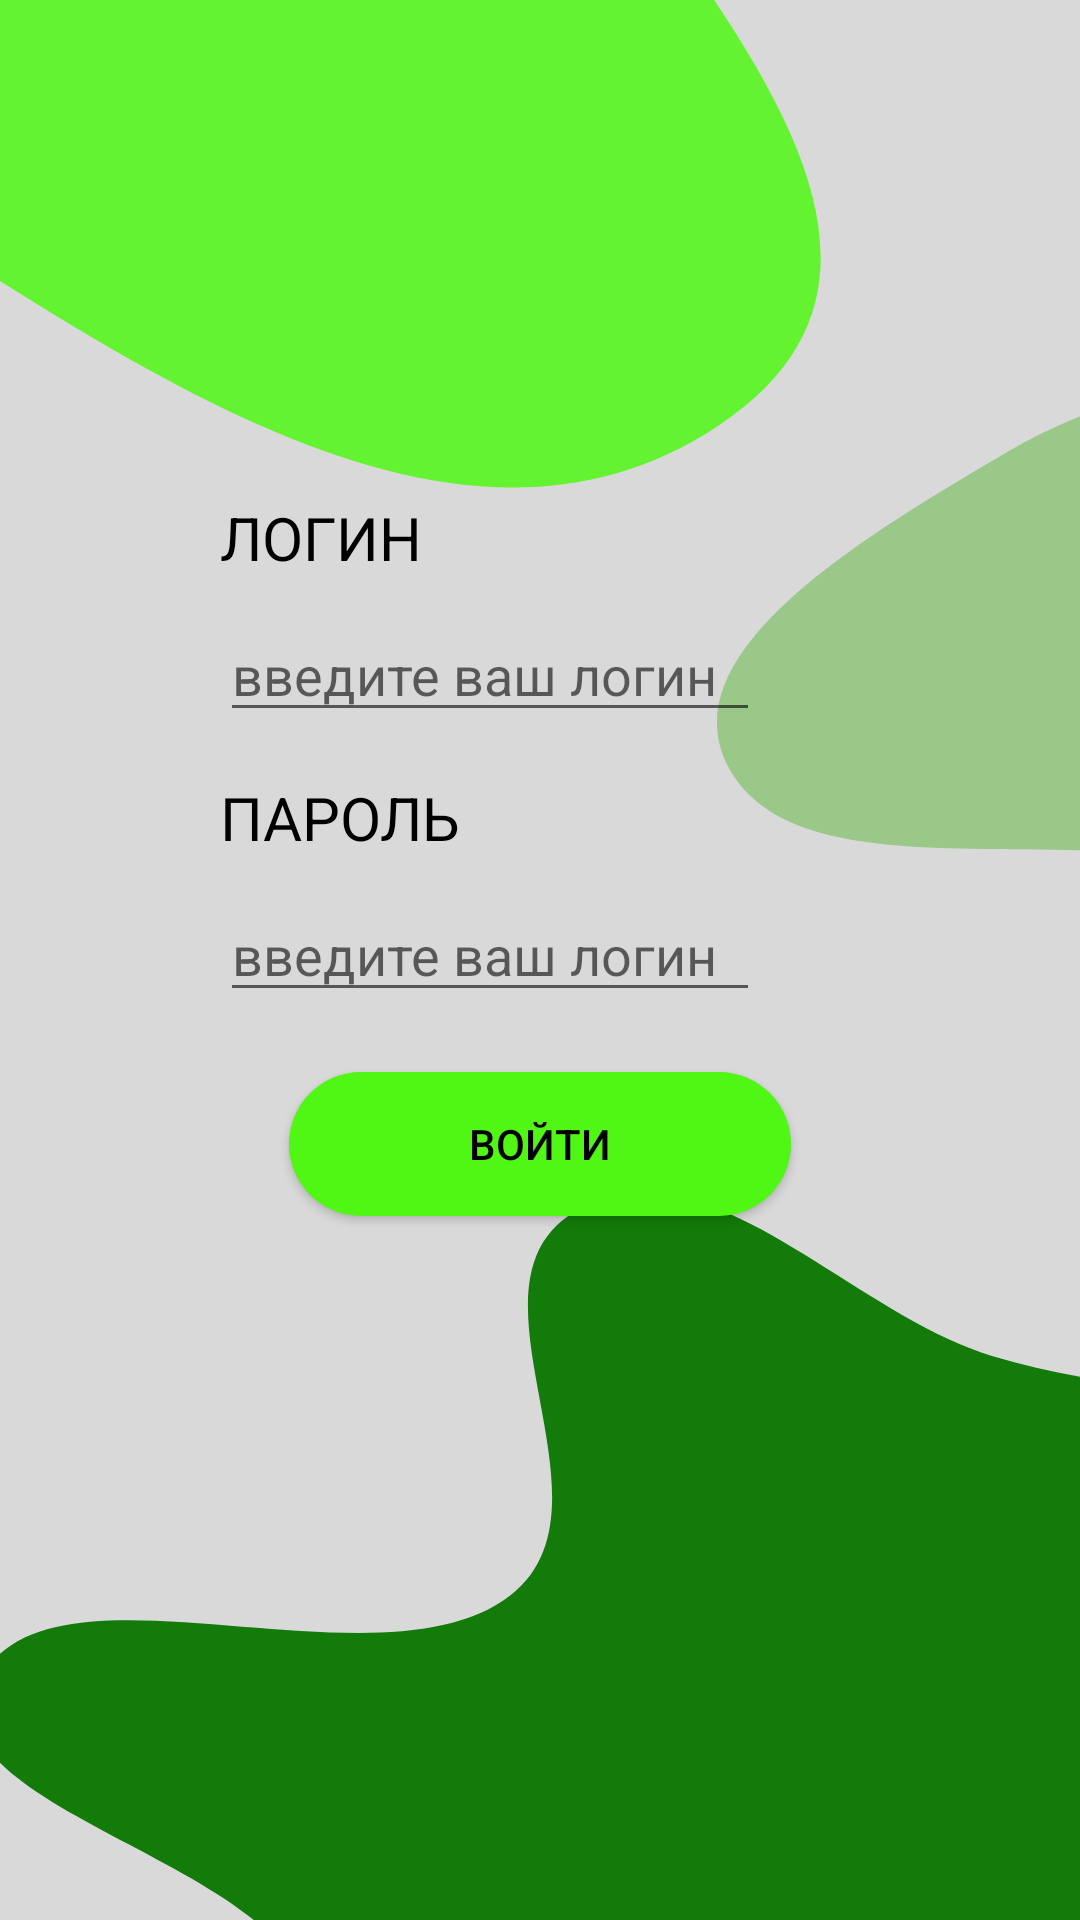

Produce the Android XML layout that renders to this screen, including the resource entries it uses.
<!-- AndroidManifest.xml: application theme Theme.Decor -->
<!-- res/layout/auth_layout.xml -->
<?xml version="1.0" encoding="utf-8"?>
<androidx.constraintlayout.widget.ConstraintLayout xmlns:android="http://schemas.android.com/apk/res/android"
    android:layout_width="match_parent"
    android:layout_height="match_parent"
    android:background="@drawable/background_auth"
    xmlns:app="http://schemas.android.com/apk/res-auto">

    <TextView
        android:id="@+id/text_login"
        android:layout_width="wrap_content"
        android:layout_height="wrap_content"
        android:text="ЛОГИН"
        android:textSize="20sp"
        android:textColor="@color/black"
        app:layout_constraintStart_toStartOf="parent"
        app:layout_constraintBottom_toBottomOf="parent"
        app:layout_constraintTop_toTopOf="parent"
        app:layout_constraintEnd_toEndOf="parent"
        app:layout_constraintHorizontal_bias="0.25"
        app:layout_constraintVertical_bias="0.27"/>

    <com.google.android.material.textfield.TextInputEditText
        android:id="@+id/login"
        android:layout_width="180dp"
        android:layout_height="wrap_content"
        android:hint="введите ваш логин"
        android:textSize="18sp"
        android:maxLines="1"
        app:layout_constraintTop_toBottomOf="@id/text_login"
        app:layout_constraintStart_toStartOf="@id/text_login"
        android:layout_marginTop="10dp" />

    <TextView
        android:id="@+id/text_password"
        android:layout_width="wrap_content"
        android:layout_height="wrap_content"
        android:textSize="20sp"
        android:textColor="@color/black"
        android:text="ПАРОЛЬ"
        android:layout_marginTop="15dp"
        app:layout_constraintTop_toBottomOf="@id/login"
        app:layout_constraintStart_toStartOf="@id/login" />

    <com.google.android.material.textfield.TextInputEditText
        android:id="@+id/password"
        android:layout_width="180dp"
        android:layout_height="wrap_content"
        android:hint="введите ваш логин"
        android:textSize="18sp"
        android:maxLines="1"
        app:layout_constraintTop_toBottomOf="@id/text_password"
        app:layout_constraintStart_toStartOf="@id/text_password"
        android:layout_marginTop="10dp"/>

    <androidx.appcompat.widget.AppCompatButton
        android:id="@+id/button"
        android:layout_width="wrap_content"
        android:layout_height="wrap_content"
        android:background="@drawable/shape_button"
        android:text="Войти"
        android:textColor="@color/black"
        android:layout_marginTop="20dp"
        android:paddingHorizontal="60dp"
        app:layout_constraintTop_toBottomOf="@id/password"
        app:layout_constraintStart_toStartOf="parent"
        app:layout_constraintEnd_toEndOf="parent" />

</androidx.constraintlayout.widget.ConstraintLayout>
<!-- resources referenced by this layout -->
<resources>
  <color name="black">#FF000000</color>
  <!-- drawable background_auth (drawable) -->
  <vector android:height="1600dp" android:viewportHeight="800"
      android:viewportWidth="360" android:width="720dp" xmlns:android="http://schemas.android.com/apk/res/android">
      <path android:fillColor="#D9D9D9" android:pathData="M0,0h370v800h-370z"/>
      <path android:fillAlpha="0.86" android:fillColor="#8EC57B"
          android:fillType="evenOdd" android:pathData="M484.3,145.72C543.74,142.26 625.2,123.25 654.03,170.21C684.27,219.47 592.71,266.85 593.22,323.14C593.74,380.55 687.55,428.3 656.82,478.59C627.68,526.28 537.9,526.54 484.3,501.4C437.15,479.28 470.92,402.63 429.91,372.15C378.25,333.75 272.73,377.84 244.47,323.14C218.95,273.73 288.43,223.35 335.18,188.77C377.11,157.74 430.15,148.87 484.3,145.72Z"/>
      <path android:fillColor="#127B09" android:fillType="evenOdd" android:pathData="M330.92,565.06C362.78,576.9 396.41,579.18 428.65,589.92C463.33,601.48 498.03,611.66 528.99,631.09C565.29,653.88 616.05,671.89 625.75,713.64C635.75,756.72 595.21,795.21 576.39,835.23C561.99,865.85 541.77,892.23 527.36,922.85C511.67,956.21 518.78,1005.49 487.27,1024.63C454.75,1044.38 412.73,1013.54 374.73,1015.54C343.11,1017.2 312.92,1025.31 282.9,1035.37C226.39,1054.33 177.52,1111.68 118.82,1101.37C69.11,1092.64 22.75,1039.52 19.66,989.14C16.03,929.83 107.75,892.63 102.4,833.45C97.17,775.59 -28.14,753.72 -6.49,699.8C16.13,643.47 126.82,707.18 170.17,664.7C209.55,626.1 147.58,531.94 194.44,502.9C237.4,476.27 283.55,547.45 330.92,565.06Z"/>
      <path android:fillAlpha="0.86" android:fillColor="#50F715"
          android:fillType="evenOdd" android:pathData="M30.87,-333.84C111.88,-321.74 125.56,-226.33 156.5,-150.49C203.57,-35.09 335.32,97.77 239.42,177.37C140.54,259.46 18.73,125.69 -85.31,50.24C-189.81,-25.55 -345.71,-96.32 -308.33,-219.89C-270.15,-346.11 -99.55,-353.31 30.87,-333.84Z"/>
  </vector>
  <!-- drawable shape_button (drawable) -->
  <?xml version="1.0" encoding="utf-8"?>
  <shape xmlns:android="http://schemas.android.com/apk/res/android"
      android:shape="rectangle">
      <corners android:radius="30dp" />
      <solid android:color="@color/greenLight" />
  </shape>
  <style name="Theme.Decor" parent="Theme.MaterialComponents.Light.NoActionBar">
          
          <item name="colorPrimary">@color/purple_500</item>
          <item name="colorPrimaryVariant">@color/purple_700</item>
          <item name="colorOnPrimary">@color/white</item>
          
          <item name="colorSecondary">@color/greenApp</item>
          <item name="colorSecondaryVariant">@color/greenBlack</item>
          <item name="colorOnSecondary">@color/black</item>
          
          <item name="android:statusBarColor">@color/greenApp</item>
          <item name="android:windowLightStatusBar">true</item>
          
  
      </style>
  <color name="greenLight">#50F715</color>
  <color name="purple_500">#FF6200EE</color>
  <color name="purple_700">#FF3700B3</color>
  <color name="white">#FFFFFFFF</color>
  <color name="greenApp">#8EC57B</color>
  <color name="greenBlack">#127B09</color>
</resources>
